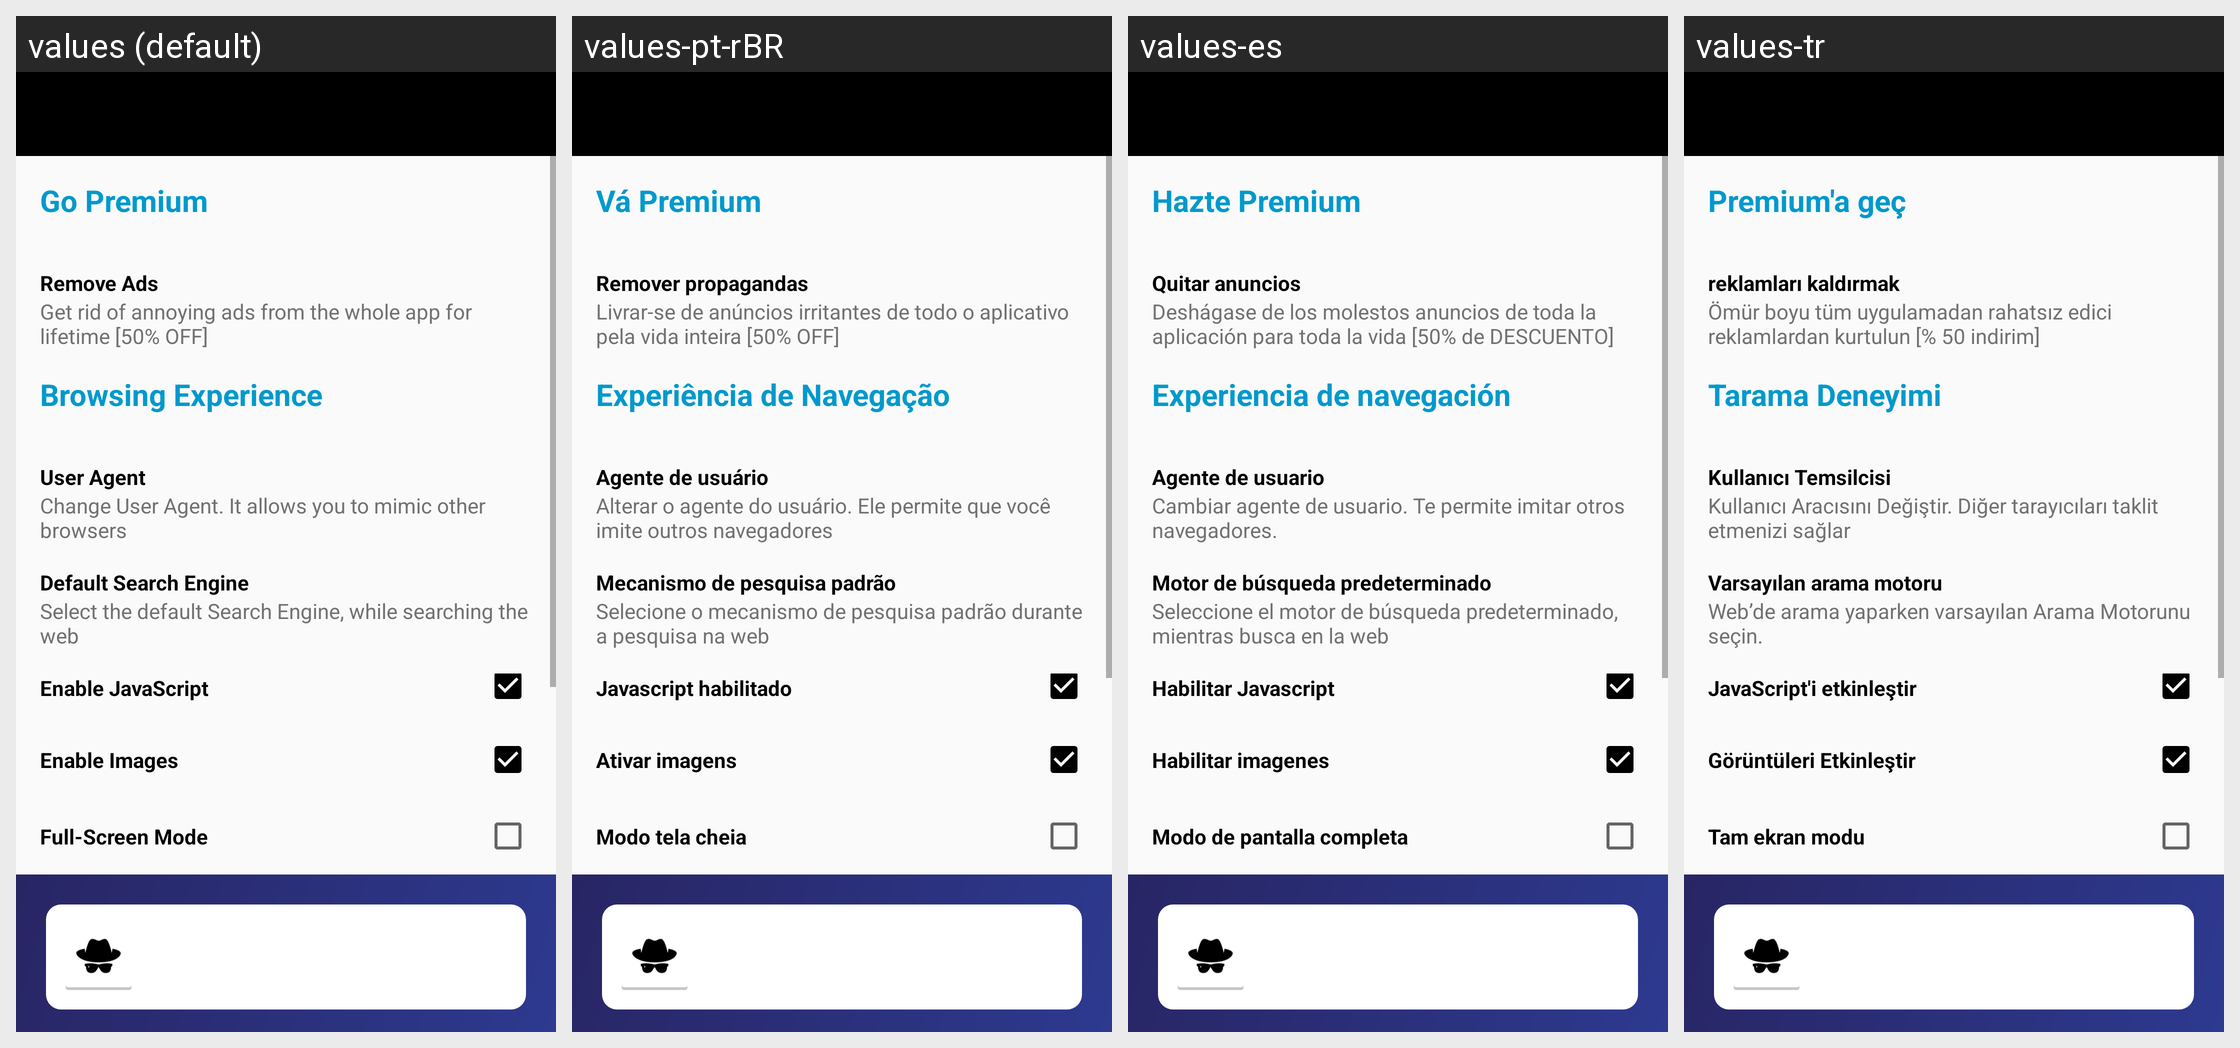

Strings drawn on this Android screen and how each of the app's shown locales translates them:
Android screen res/layout/activity_settings.xml rendered under 4 locales, left to right: values (default), values-pt-rBR, values-es, values-tr. Device: Nexus 5 (rendered at 1080×1920; each locale shown at half size, 540×960, under a caption strip naming it); theme SettingActivityTheme.
Other locales in the repository, not shown: values-ar, values-de, values-ja, values-zh-rCN.
Strings drawn on this screen, with the default value and each locale's value (text and hints the layout hard-codes, and strings that could not be matched under every locale, appear in the picture but are not listed):

go_premium
  values: Go Premium
  values-pt-rBR: Vá Premium
  values-es: Hazte Premium
  values-tr: Premium'a geç

remove_ads
  values: Remove Ads
  values-pt-rBR: Remover propagandas
  values-es: Quitar anuncios
  values-tr: reklamları kaldırmak

remove_ads_desc
  values: Get rid of annoying ads from the whole app for lifetime [50% OFF]
  values-pt-rBR: Livrar-se de anúncios irritantes de todo o aplicativo pela vida inteira [50% OFF]
  values-es: Deshágase de los molestos anuncios de toda la aplicación para toda la vida [50% de DESCUENTO]
  values-tr: Ömür boyu tüm uygulamadan rahatsız edici reklamlardan kurtulun [% 50 indirim]

browsing_experience
  values: Browsing Experience
  values-pt-rBR: Experiência de Navegação
  values-es: Experiencia de navegación
  values-tr: Tarama Deneyimi

user_agent
  values: User Agent
  values-pt-rBR: Agente de usuário
  values-es: Agente de usuario
  values-tr: Kullanıcı Temsilcisi

user_agent_desc
  values: Change User Agent. It allows you to mimic other browsers
  values-pt-rBR: Alterar o agente do usuário. Ele permite que você imite outros navegadores
  values-es: Cambiar agente de usuario. Te permite imitar otros navegadores.
  values-tr: Kullanıcı Aracısını Değiştir. Diğer tarayıcıları taklit etmenizi sağlar

default_search_engine
  values: Default Search Engine
  values-pt-rBR: Mecanismo de pesquisa padrão
  values-es: Motor de búsqueda predeterminado
  values-tr: Varsayılan arama motoru

default_search_engine_desc
  values: Select the default Search Engine, while searching the web
  values-pt-rBR: Selecione o mecanismo de pesquisa padrão durante a pesquisa na web
  values-es: Seleccione el motor de búsqueda predeterminado, mientras busca en la web
  values-tr: Web’de arama yaparken varsayılan Arama Motorunu seçin.

enable_java_script
  values: Enable JavaScript
  values-pt-rBR: Javascript habilitado
  values-es: Habilitar Javascript
  values-tr: JavaScript'i etkinleştir

enable_images
  values: Enable Images
  values-pt-rBR: Ativar imagens
  values-es: Habilitar imagenes
  values-tr: Görüntüleri Etkinleştir

full_screen_mode
  values: Full-Screen Mode
  values-pt-rBR: Modo tela cheia
  values-es: Modo de pantalla completa
  values-tr: Tam ekran modu
